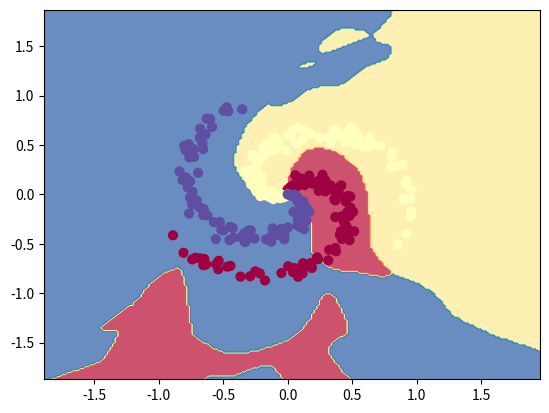

This chart was generated by the following Python code:
import numpy as np
import matplotlib.pyplot as plt


# def nonlin(x, deriv=False):
#     if deriv:
#         return 1. * (x > 0)
#     else:
#         return x * (x > 0)

def nonlin(x, deriv=False):
    if (deriv == True):
        return x * (1.0 - x)

    return 1.0 / (1.0 + np.exp(-x))


np.random.seed(0)
N = 100  # number of points per class
f = 14  # feature 数量
D = 2  # dimensionality
K = 3  # number of classes
X = np.zeros((N * K, f))
y = np.zeros((N * K, 3), dtype='uint8')
# used for feature scaling
avgX = np.zeros((1, f))
maxX = np.zeros((1, f))

for j in range(K):
    ix = range(N * j, N * (j + 1))
    r = np.linspace(0.0, 1, N)  # radius
    t = np.linspace(j * 4, (j + 1) * 4, N) + np.random.randn(N) * 0.2  # theta
    xx = r * np.sin(t)
    yy = r * np.cos(t)

    X[ix] = np.c_[xx,
                  yy,
                  np.power(xx, 2),
                  np.power(yy, 2),
                  np.power(xx, 3),
                  np.power(yy, 3),
                  np.power(xx, 4),
                  np.power(yy, 4),
                  xx * yy,
                  np.power(xx, 2) * yy,
                  xx * np.power(yy, 2),
                  np.power(xx, 3) * yy,
                  np.power(yy, 3) * xx,
                  np.power(xx, 2) * np.power(xx, 2)]

    y[ix] = np.c_[j == 0, j == 1, j == 2]


h = 100  # size of hidden layer
l = 3  # num of layer

W = [2 * np.random.randn(f, h) - 1]

for i in range(l - 3):
    W.append(2 * np.random.randn(h, h) - 1)

W.append(2 * np.random.randn(h, 3) - 1)

step_size = 0.0001
reg_step = 0.00000001

num_examples = X.shape[0]
for i in range(20050):
    a = [X]
    for j in range(l - 1):
        a.append(nonlin(np.dot(a[j], W[j])))

    d_y = a[l - 1] - y
    if (i % 100) == 0:
        print("Error:" + str(np.mean(np.abs(d_y))))

    d_z = [nonlin(d_y, deriv=True)]
    for j in range(l - 2):
        d_z.insert(0, nonlin(d_z[0].dot(W[l - j - 2].T), deriv=True))

    for j in range(l - 1):
        W[j] -= step_size * a[j].T.dot(d_z[j])
        W[j] -= reg_step * W[j]

a = [X]
for j in range(l - 1):
    a.append(nonlin(np.dot(a[j], W[j])))

d_y = a[l - 1] - y
# if (i % 100) == 0:
print("Final Error:" + str(np.mean(np.abs(d_y))))

h = 0.02
x_min, x_max = X[:, 0].min() - 1, X[:, 0].max() + 1
y_min, y_max = X[:, 1].min() - 1, X[:, 1].max() + 1
xx, yy = np.meshgrid(np.arange(x_min, x_max, h),
                     np.arange(y_min, y_max, h))

xxr = xx.ravel()
yyr = yy.ravel()

a = [np.c_[xxr, yyr, xxr * xxr, yyr * yyr, xxr * xxr * xxr, yyr * yyr * yyr,
           np.power(xxr, 4), np.power(yyr, 4),
            # np.power(xxr, 5), np.power(yyr, 5),
           xxr * yyr,
           xxr * xxr * yyr, xxr * yyr * yyr,
           np.power(xxr, 3) * yyr, np.power(yyr, 3) * xxr,
           np.power(xxr, 2) * np.power(xxr, 2)
     ]]
for j in range(l - 1):
    a.append(nonlin(np.dot(a[j], W[j])))

Z = a[l - 1]
Z = np.argmax(Z, axis=1)
Z = Z.reshape(xx.shape)
fig = plt.figure()
plt.contourf(xx, yy, Z, cmap=plt.cm.Spectral, alpha=0.8)
plt.scatter(X[:, 0], X[:, 1], c=np.argmax(y, axis=1), s=40, cmap=plt.cm.Spectral)
plt.xlim(xx.min(), xx.max())
plt.ylim(yy.min(), yy.max())
plt.show()
